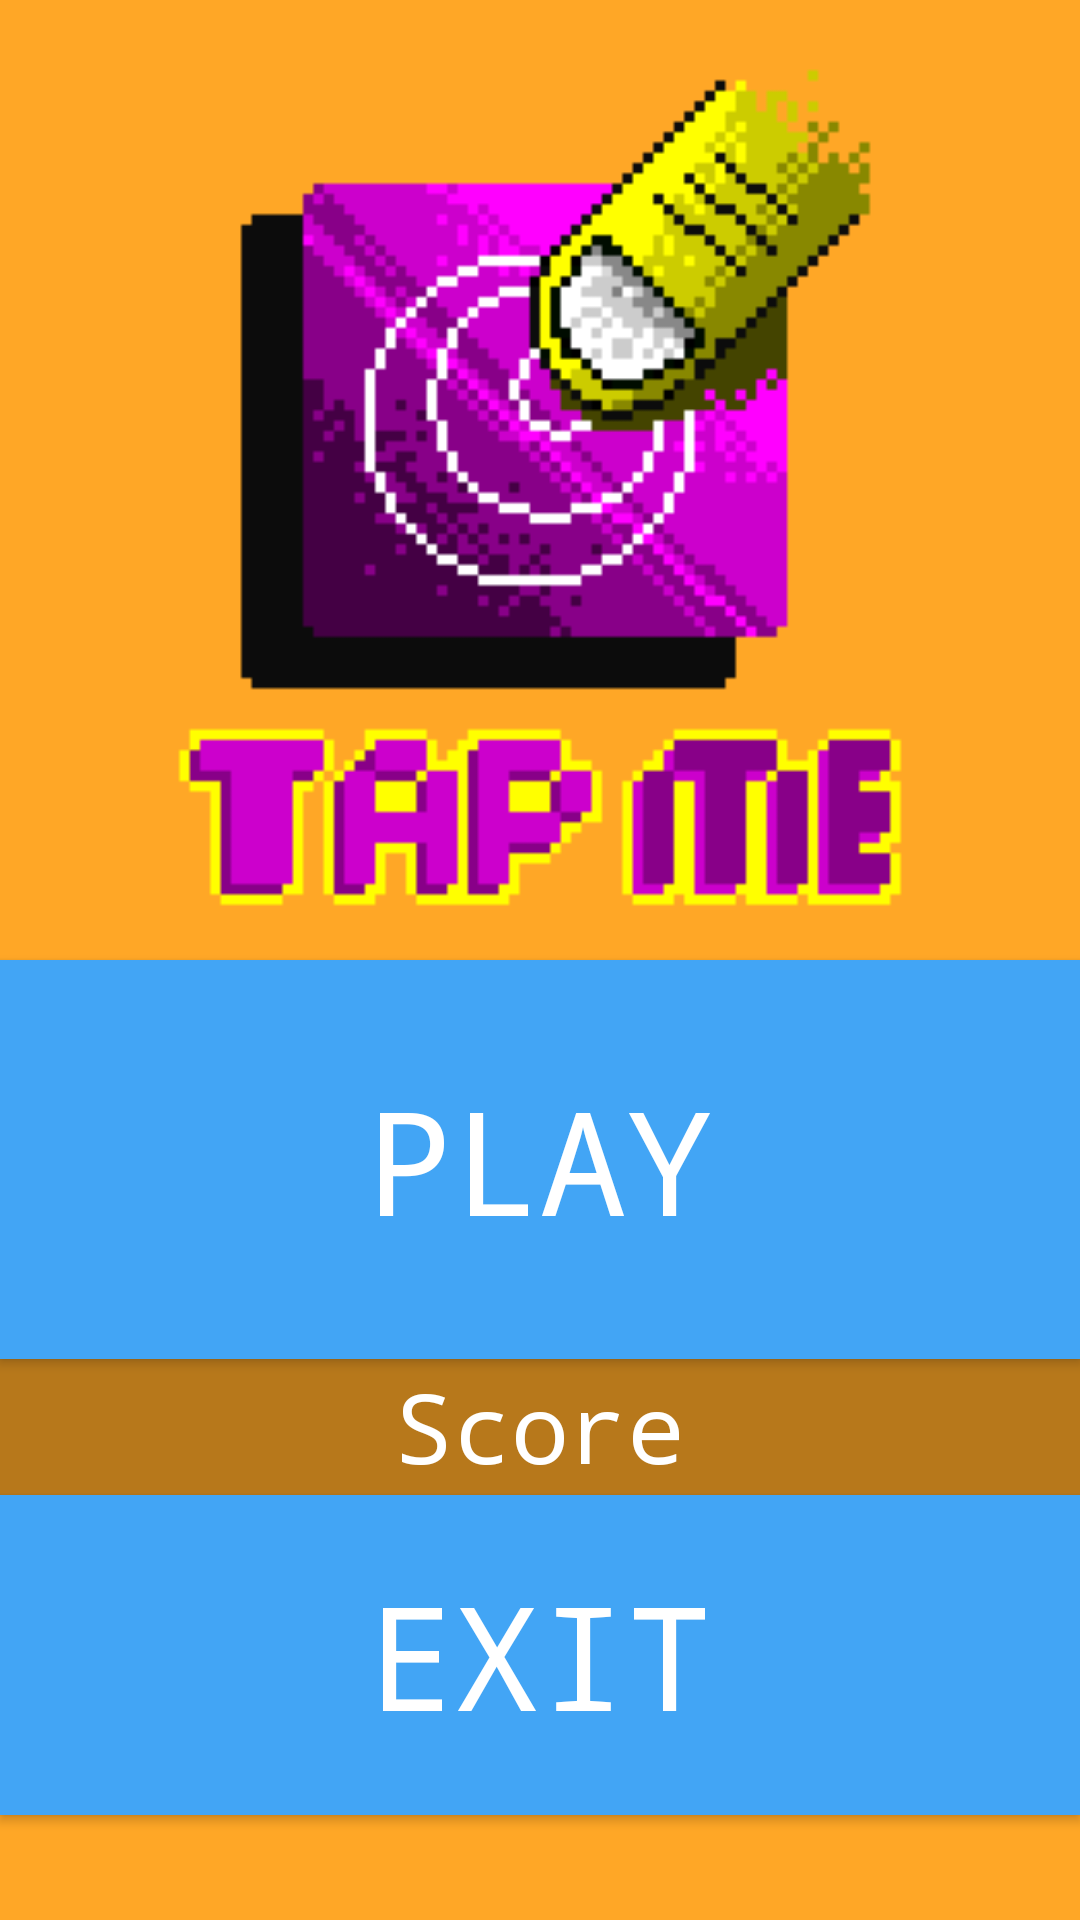

Layout XML and referenced resources for this Android screen:
<!-- AndroidManifest.xml: application theme AppTheme -->
<!-- res/layout/activity_menu.xml -->
<?xml version="1.0" encoding="utf-8"?>
<LinearLayout xmlns:android="http://schemas.android.com/apk/res/android"
    android:layout_width="match_parent"
    android:layout_height="match_parent"
    android:background="@drawable/my_button2"
    android:clickable="true"
    android:orientation="vertical">

    <ImageView
        android:id="@+id/menu_logo"
        android:layout_width="match_parent"
        android:layout_height="0dp"
        android:layout_marginBottom="15dp"
        android:layout_marginTop="20dp"
        android:layout_weight="7.5"
        android:src="@drawable/icon_lg_x3" />

    <Button
        android:id="@+id/menu_start"
        android:layout_width="match_parent"
        android:layout_height="0dp"
        android:layout_weight="3.5"
        android:background="@drawable/my_button1"
        android:gravity="center"
        android:text="@string/play"
        android:textColor="@color/white"
        android:textSize="48sp"
        android:typeface="monospace" />

    <TextView
        android:id="@+id/menu_score"
        android:layout_width="match_parent"
        android:layout_height="0dp"
        android:layout_weight="1.2"
        android:background="@color/dark_filter"
        android:gravity="center"
        android:text="@string/score"
        android:textColor="@color/white"
        android:textSize="32sp"
        android:typeface="monospace" />

    <Button
        android:id="@+id/menu_exit"
        android:layout_width="match_parent"
        android:layout_height="0dp"
        android:layout_marginBottom="35dp"
        android:layout_weight="2.8"
        android:background="@drawable/my_button1"
        android:gravity="center"
        android:text="@string/exit"
        android:textColor="@color/white"
        android:textSize="48sp"
        android:typeface="monospace" />
</LinearLayout>
<!-- resources referenced by this layout -->
<resources>
  <color name="dark_filter">#48000000</color>
  <color name="white">#ffffff</color>
  <!-- drawable icon_lg_x3: png bitmap (drawable, 3704 bytes) -->
  <!-- drawable my_button1 (drawable) -->
  <?xml version="1.0" encoding="utf-8"?>
  <selector xmlns:android="http://schemas.android.com/apk/res/android">
      <item android:drawable="@color/button1pres" android:state_pressed="true" />
      <item android:drawable="@color/button1norm" />
  </selector>
  <!-- drawable my_button2 (drawable) -->
  <?xml version="1.0" encoding="utf-8"?>
  <selector xmlns:android="http://schemas.android.com/apk/res/android">
      <item android:drawable="@color/button2pres" android:state_pressed="true" />
      <item android:drawable="@color/button2norm"/>
  </selector>
  <string name="exit">Exit</string>
  <string name="play">Play</string>
  <string name="score">Score</string>
  <style name="AppTheme" parent="Theme.AppCompat">
          <item name="windowNoTitle">true</item>
          <item name="android:windowFullscreen">true</item>
      </style>
  <color name="button1pres">#90caf9</color>
  <color name="button1norm">#42A5F5</color>
  <color name="button2pres">#ffcc80</color>
  <color name="button2norm">#FFA726</color>
</resources>
